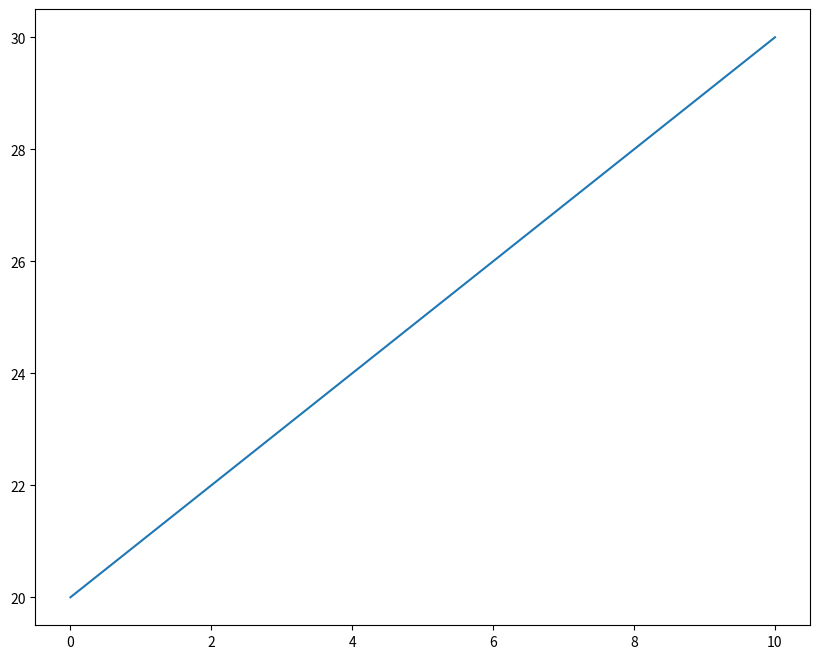

This figure's Python source: (Note: this script raises an exception after producing the figure.)

import random 
import numpy as np
import time
import matplotlib.pyplot as plt

#initialise
x = np.linspace(0, 10, 100)
y = np.linspace(20, 30, 100)
plt.ion()

figure, ax = plt.subplots(figsize=(10, 8))
line1, = ax.plot(x, y)

def updatePlot():
	new_y = np.linspace(20, 40, 100)
	
	#value update
	line1.set_xdata(x)
	line1.set_ydata(new_y)

	figure.canvas.draw()

	figure.canvas.flush_events()
	time.sleep(0.1)

while True:
	
    user_input = input("Enter 'u' to update plot or 'q' to quit: ")
    if user_input == "q":
        break
    if user_input =="u":
        updatePlot()

